Run: headless pygame with SDL's dummy video driver; simulated clock (each Clock.tick advances the game by its frame time, no real sleeping); random seed 0; keys injected as events and as key.get_pressed() state; no mouse input.
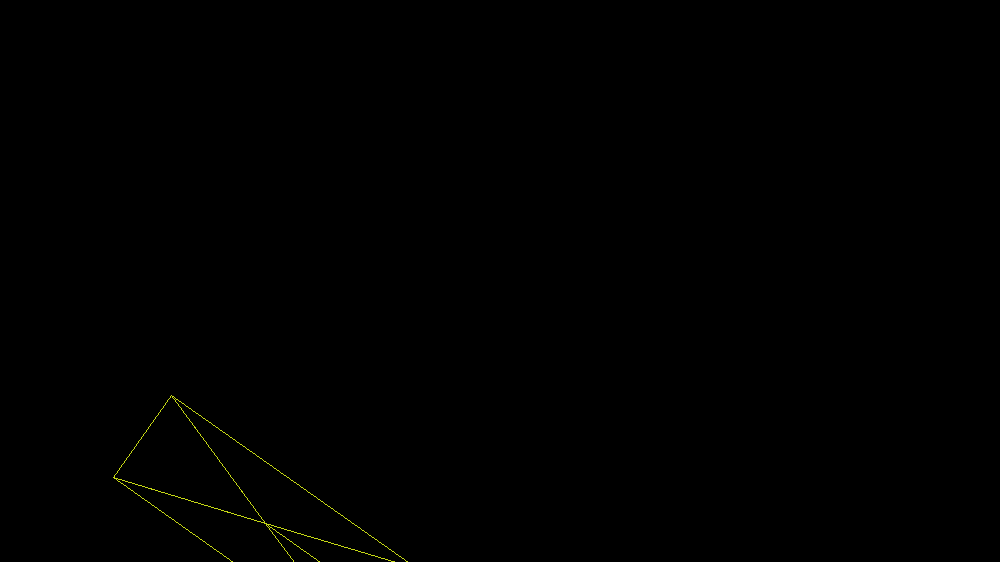
Frame 1 of 4 · flips 1–60 · no input
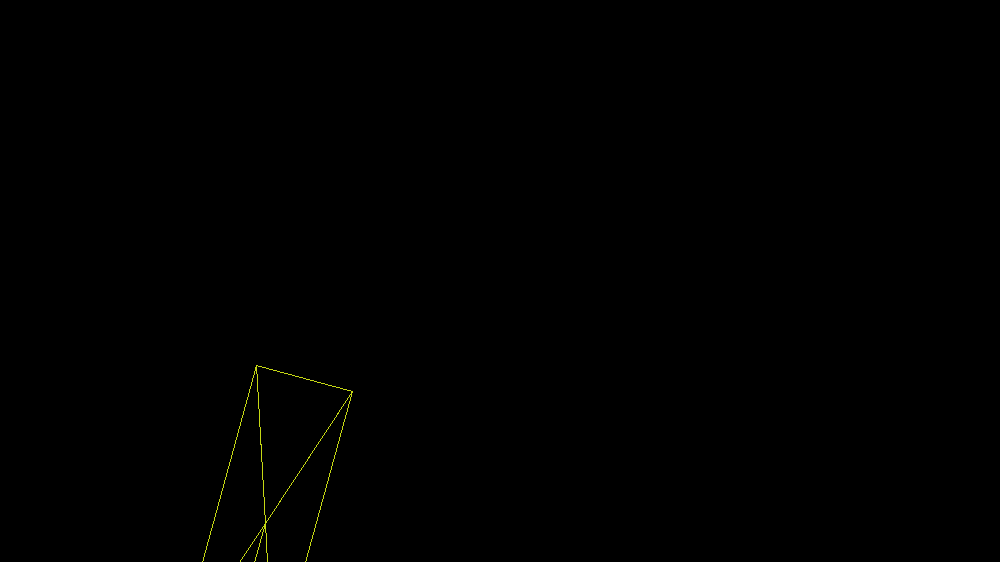
Frame 2 of 4 · flips 61–180 · tapped SPACE, RETURN · held RIGHT (→), D
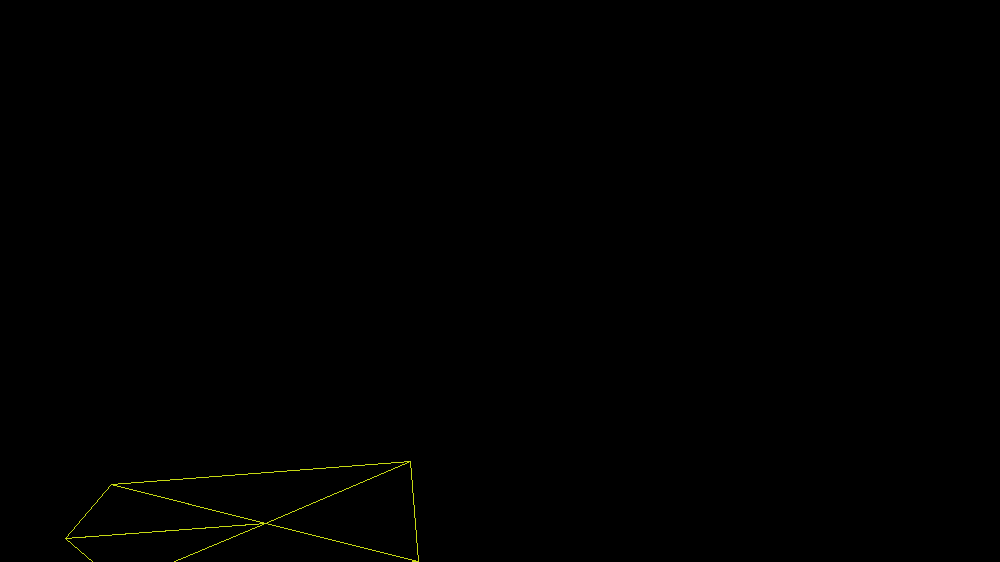
Frame 3 of 4 · flips 181–300 · held DOWN (↓), S
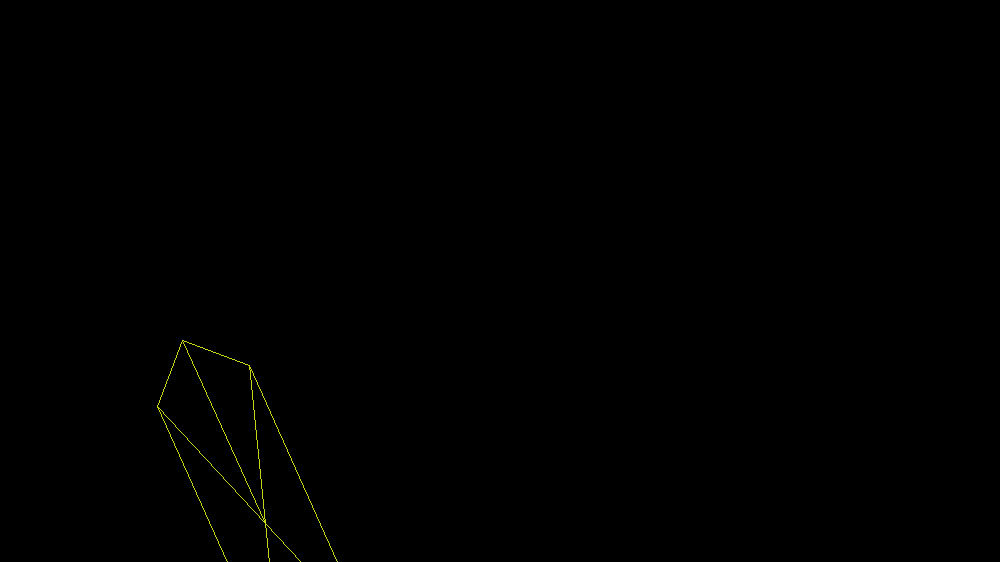
Frame 4 of 4 · flips 301–420 · held LEFT (←), A, UP (↑), W

The pygame program that drew these frames:

import math
import pygame
import random

pygame.init()

screen_width = 1000
screen_height = 562
window = pygame.display.set_mode((screen_width,screen_height))
pygame.display.set_caption("BMMO")

black = (0,0,0)

def goodColor():
    while 1:
        a = random.randint(0,255)
        b = random.randint(0,255)
        c = random.randint(0,255)
        da = abs(a-b)
        db = abs(b-c)
        dc  = abs(c-a)
        if int((da+db+dc)/3) > 100:
            break
    return a,b,c

class Vector2():
    def __init__(self,data):
        self.data = data
    def __add__(self,value):
        return Vector2([self.data[0]+value.data[0],self.data[1]+value.data[1]])
    def __sub__(self,value):
        return Vector2([self.data[0]-value.data[0],self.data[1]-value.data[1]])
    def __mul__(self,value):
        return self.data[0]*value.data[0] + self.data[1]*value.data[1]

class triangle():
    def __init__(self,points):
        self.points = points
    def toString(self):
        return 

class polygon():
    def __init__(self):
        self.location = Vector2([0,0])
        self.velocity = Vector2([0,0])
        self.rotation = math.pi/2
        self.rotation_velocity = 0.1
        self.offsets= [Vector2([0,200]), Vector2([50,150]), Vector2([50,-150]), Vector2([-50,-150]), Vector2([-50,150])]
        self.triangles = self.makeTriangles()
        self.color = goodColor()
        
    def makeTriangles(self):
        temp = []
        for x in range(len(self.offsets)):
            if x+1 < len(self.offsets):
                temp.append(triangle([self.location,self.toPoint(self.offsets[x]),self.toPoint(self.offsets[x+1])]))
            else:
                temp.append(triangle([self.location,self.toPoint(self.offsets[x]),self.toPoint(self.offsets[0])]))
        return temp

    def toPoint(self,offset):

        c = math.cos(self.rotation)
        s = math.sin(self.rotation)

        x = self.location.data[0] + c * offset.data[0] - s * offset.data[1]
        y = self.location.data[1] + s * offset.data[0] + c * offset.data[1]
        return Vector2([x,y])

    def tick(self,forward = True):
        if forward:
            self.location += self.velocity
            self.rotation += self.rotation_velocity
        else:
            self.location -= self.velocity
            self.rotation -= self.rotation_velocity

        self.triangles = self.makeTriangles()

    def render(self):
        for item in self.triangles:
            pygame.draw.line(window,self.color,item.points[0].data,item.points[1].data,1)
            pygame.draw.line(window,self.color,item.points[1].data,item.points[2].data,1)
            pygame.draw.line(window,self.color,item.points[2].data,item.points[0].data,1)
            
class simulator():
    def __init__(self):
        self.objects = []

    def tick(self):
        for item in self.objects:
            item.tick()
    def render(self):
        window.fill(black)
        for item in self.objects:
            item.render()
        pygame.display.update()
    def run(self):
        clock = pygame.time.Clock()
        while 1:
            for event in pygame.event.get():
                if event.type==pygame.KEYDOWN:
                    if event.key==pygame.K_ESCAPE:
                        pygame.quit()
                        os._exit(1)
            clock.tick(20)
            self.tick()
            self.render()

sim = simulator()
for x in range(1):
    b = polygon()
    b.location = Vector2([random.randint(0,screen_width),random.randint(0,screen_height)])
    b.velocity = Vector2([random.randint(-3,3),random.randint(-3,3)])
    b.rotation_velocity = random.uniform(-0.2,0.2)
    sim.objects.append(b)
sim.run()
                
